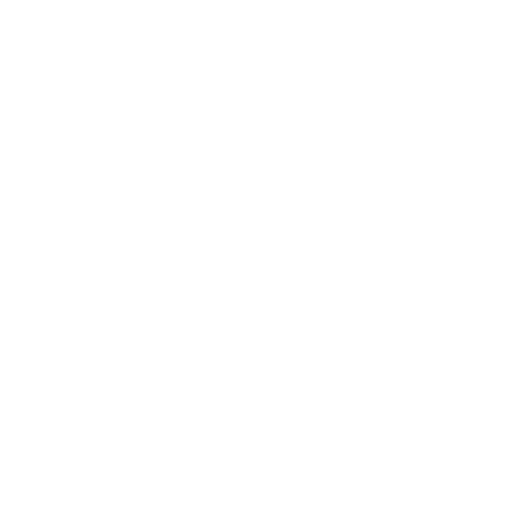
t = 0.00 s
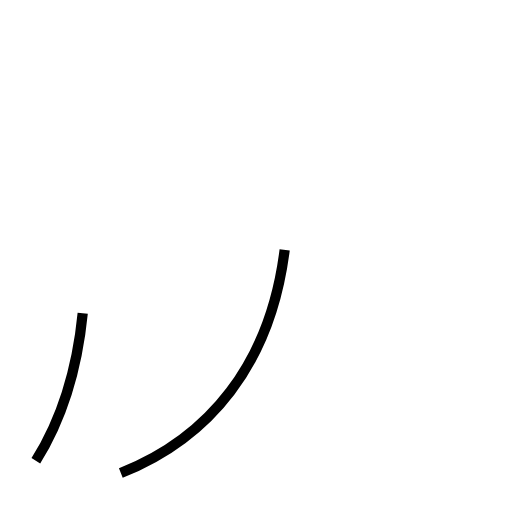
t = 1.31 s
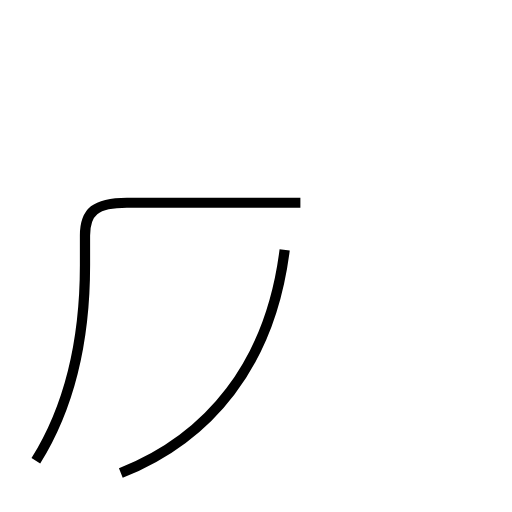
t = 2.23 s
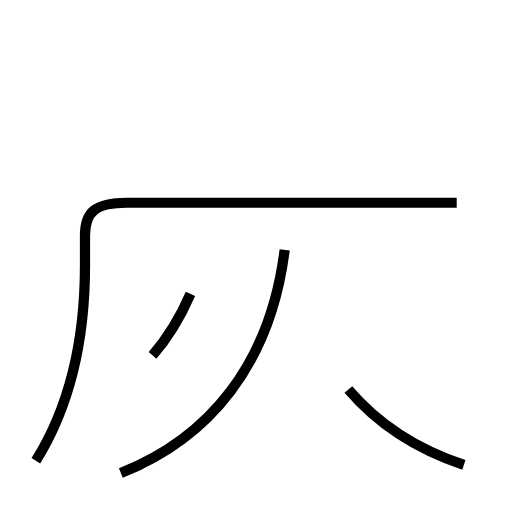
t = 3.31 s
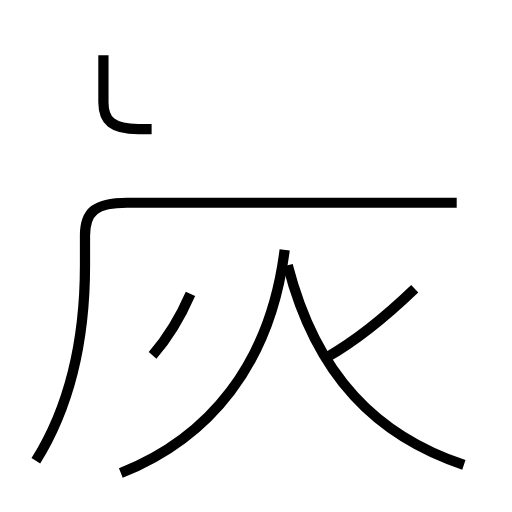
t = 4.37 s
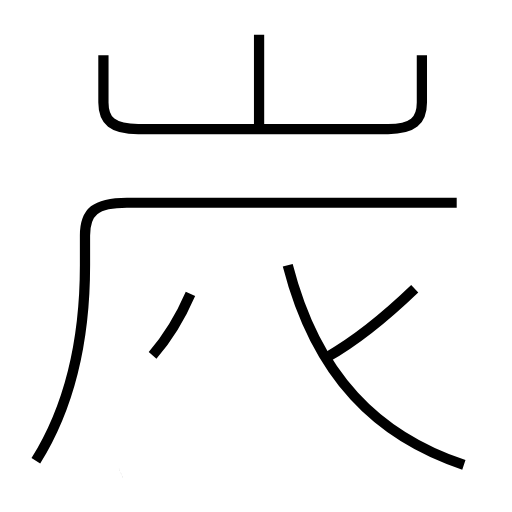
t = 5.63 s

The animated SVG that drew these frames (rendered in a browser with its animation timeline set to each time). Animation: 7 SMIL elements (animate=7); one cycle of 5.62 s.

<?xml version='1.0' encoding='utf-8'?>
<svg viewBox="0.0 -6.0 50.0 50.0" version="1.1" xmlns="http://www.w3.org/2000/svg"><rect x="-1000" y="-1000" width="2000" height="2000" stroke="white" fill="white" /><g style="fill:none;stroke:#000000;stroke-width:1"><path d="M 11.8 2.2 C 20.4 -1.2 26.4 -8.4 27.8 -19.6 " transform="translate(0.0 38.0)" stroke-dasharray="28.494430059302065" stroke-dashoffset="28.494430059302065"><animate attributeName="stroke-dashoffset" from="28.494430059302065" to="0" dur="0.8548329017790619s" begin="0s; anim_end.end" fill="freeze" id="anim0" /></path><path d="M 3.5 1.0 C 6.5 -3.8 8.3 -10.2 8.3 -18.1 L 8.3 -21.0 C 8.3 -23.3 9.3 -24.2 12.4 -24.2 L 44.6 -24.2 " transform="translate(0.0 38.0)" stroke-dasharray="61.117940762882135" stroke-dashoffset="61.117940762882135"><animate attributeName="stroke-dashoffset" from="61.117940762882135" to="0" dur="1.833538222886464s" begin="anim0.end" fill="freeze" id="anim1" /></path><path d="M 14.9 -9.3 C 16.3 -10.9 17.6 -13.0 18.6 -15.3 " transform="translate(0.0 38.0)" stroke-dasharray="7.076055898573081" stroke-dashoffset="7.076055898573081"><animate attributeName="stroke-dashoffset" from="7.076055898573081" to="0" dur="0.2122816769571924s" begin="anim1.end" fill="freeze" id="anim2" /></path><path d="M 45.3 1.4 C 36.9 -1.4 30.9 -7.2 28.1 -18.1 " transform="translate(0.0 38.0)" stroke-dasharray="27.263135880185416" stroke-dashoffset="27.263135880185416"><animate attributeName="stroke-dashoffset" from="27.263135880185416" to="0" dur="0.8178940764055624s" begin="anim2.end" fill="freeze" id="anim3" /></path><path d="M 31.9 -9.1 C 34.9 -10.8 38.0 -13.4 40.5 -15.8 " transform="translate(0.0 38.0)" stroke-dasharray="10.928245422147347" stroke-dashoffset="10.928245422147347"><animate attributeName="stroke-dashoffset" from="10.928245422147347" to="0" dur="0.3278473626644204s" begin="anim3.end" fill="freeze" id="anim4" /></path><path d="M 10.1 -38.6 L 10.1 -34.0 C 10.1 -32.2 11.0 -31.4 13.5 -31.4 L 37.9 -31.4 C 40.3 -31.4 41.2 -32.2 41.2 -34.0 L 41.2 -38.6 " transform="translate(0.0 38.0)" stroke-dasharray="43.41728474616078" stroke-dashoffset="43.41728474616078"><animate attributeName="stroke-dashoffset" from="43.41728474616078" to="0" dur="1.3025185423848233s" begin="anim4.end" fill="freeze" id="anim5" /></path><path d="M 25.3 -31.4 L 25.3 -40.6" transform="translate(0.0 38.0)" stroke-dasharray="9.200000000000003" stroke-dashoffset="9.200000000000003"><animate attributeName="stroke-dashoffset" from="9.200000000000003" to="0" dur="0.2760000000000001s" begin="anim5.end" fill="freeze" id="anim_end" /></path></g></svg>
